The GitHub repository GonzaloRomeroR/image-processing contains a labelled image folder "image-processing" with 2 categories: tornillo, tuerca. Examples follow, each with its label.

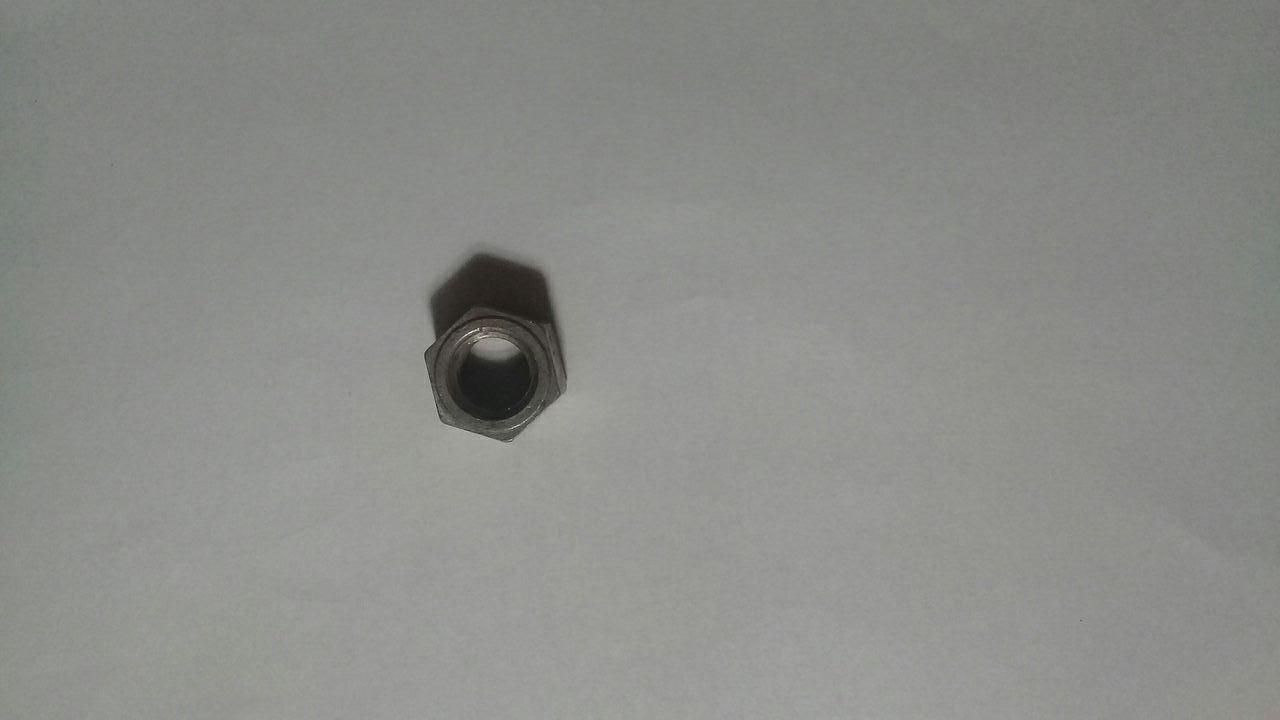
Label: tuerca

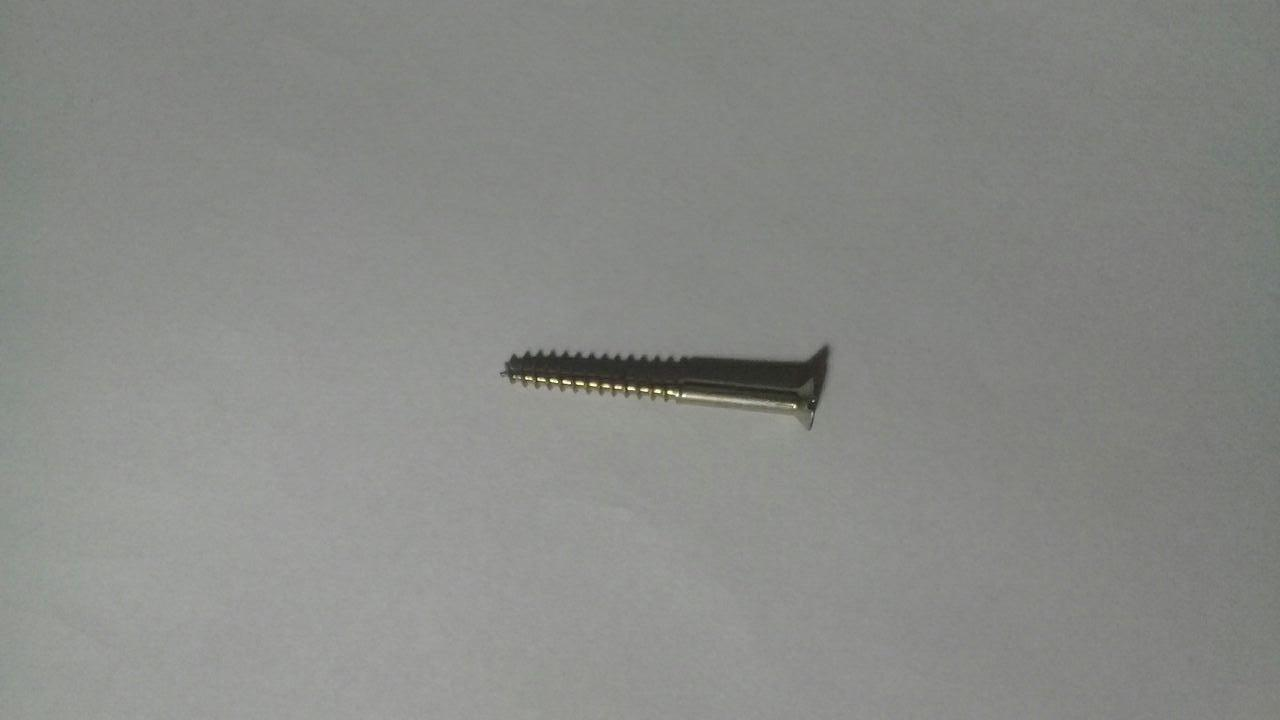
Label: tornillo

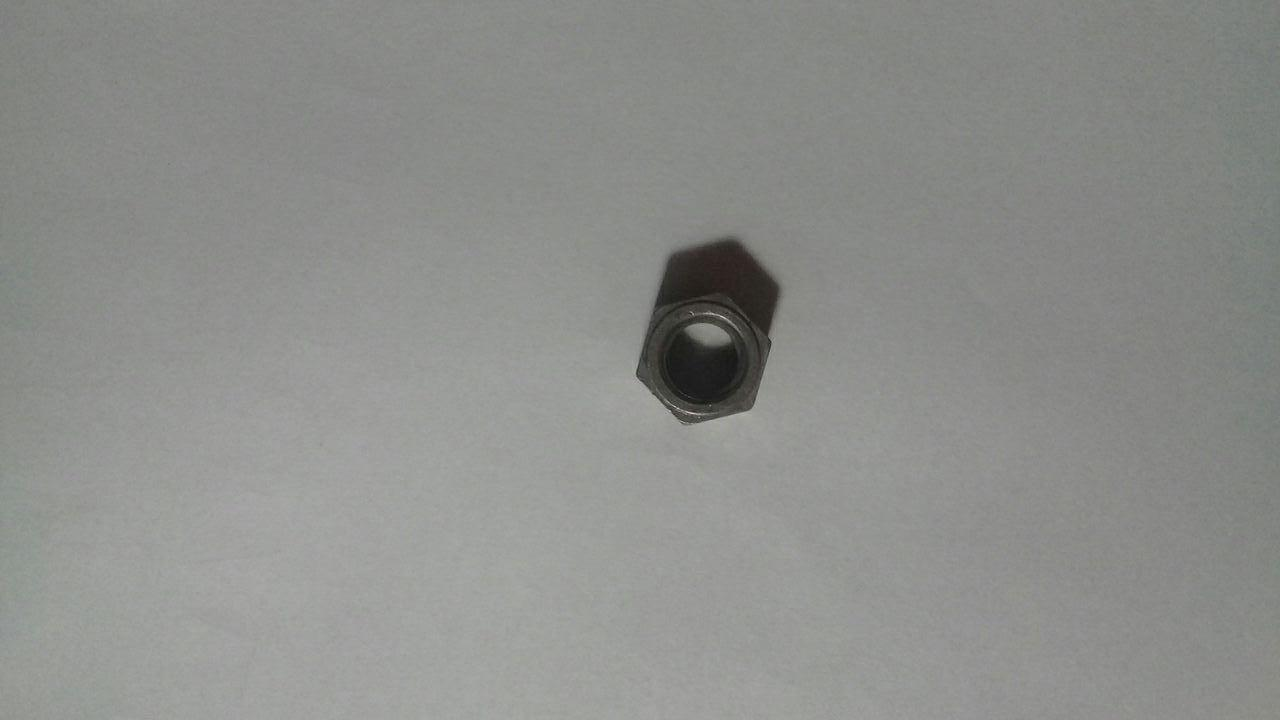
Label: tuerca

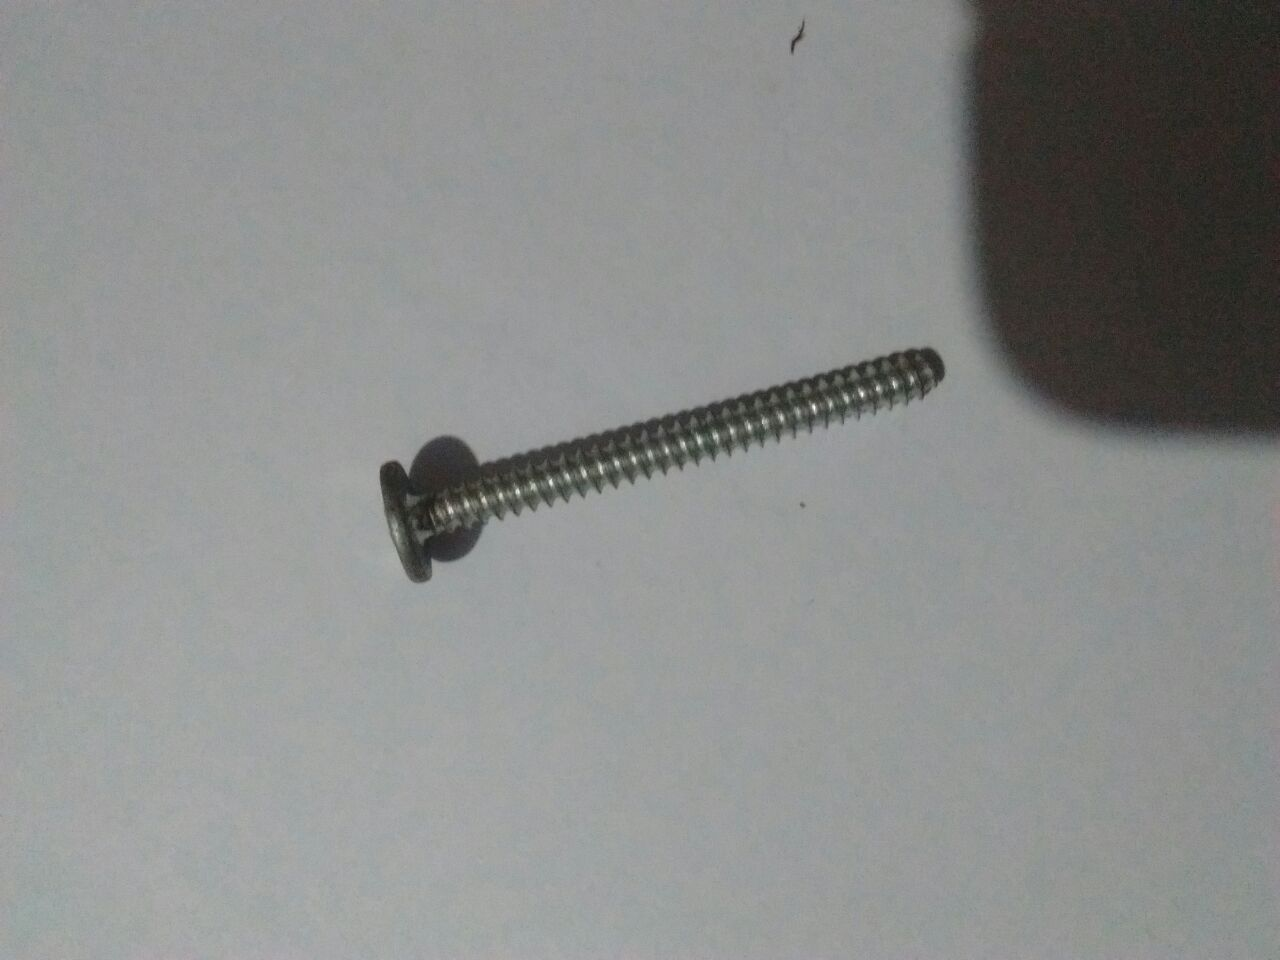
Label: tornillo

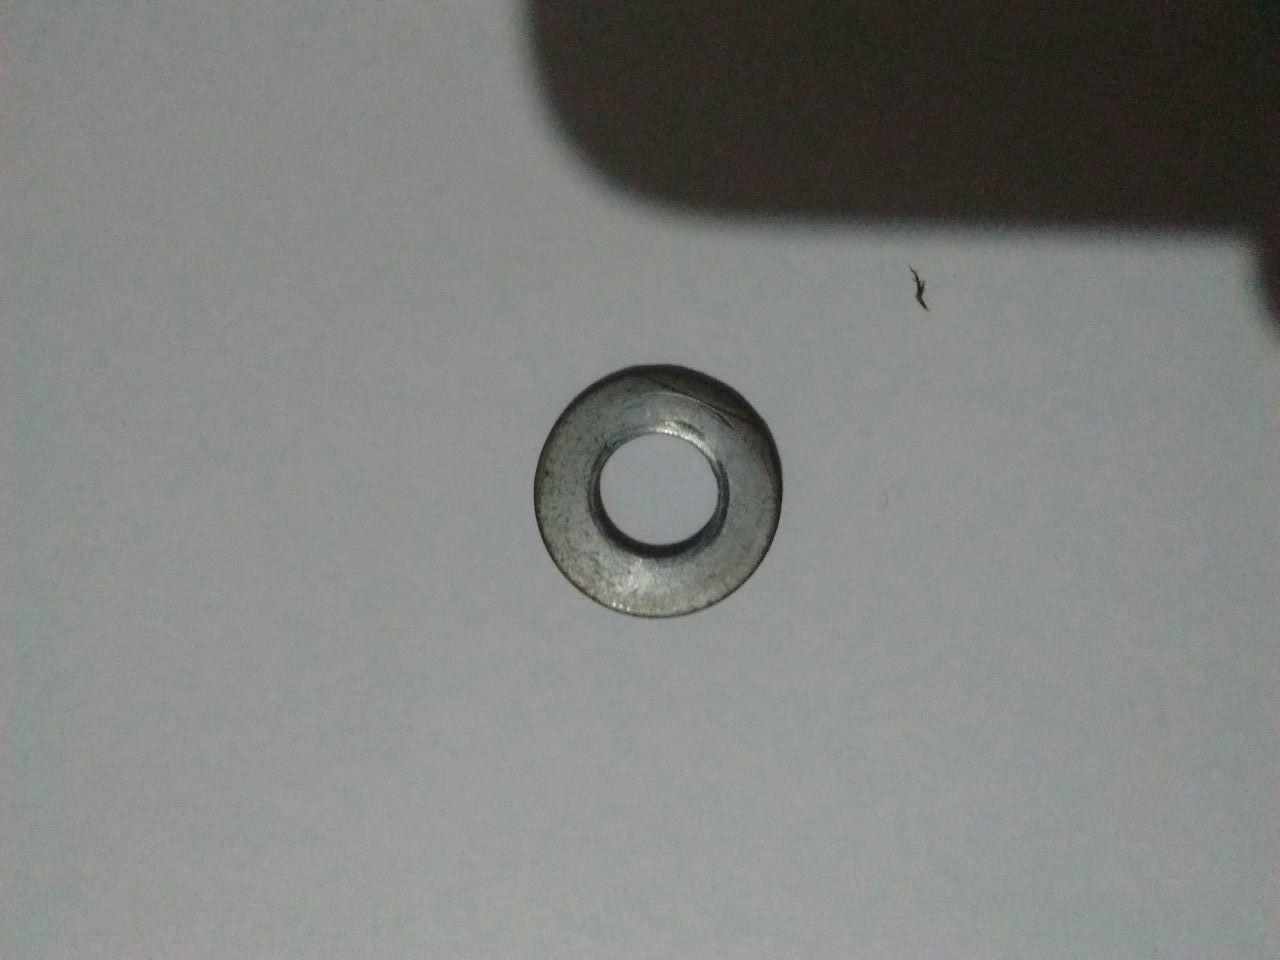
Label: tuerca

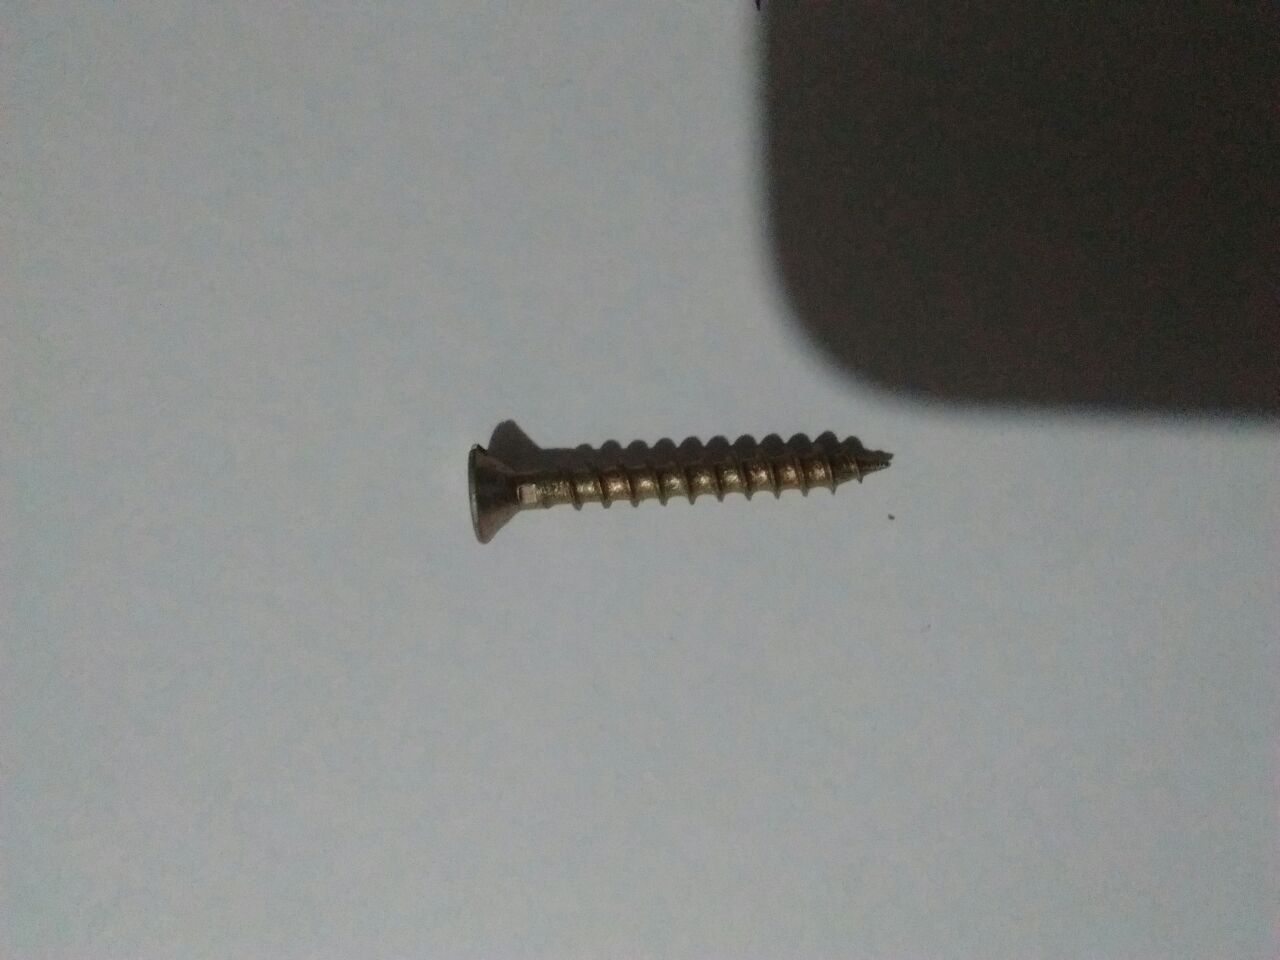
Label: tornillo
